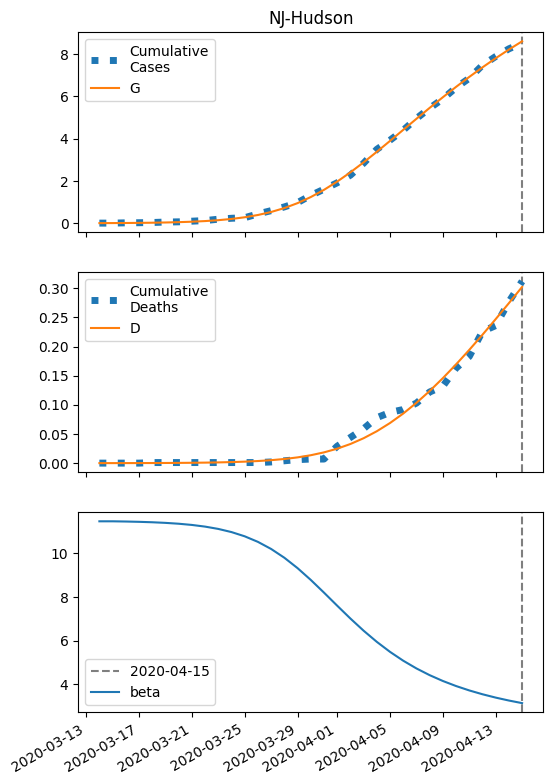

Source data for this figure (header and first rows):
series, 2020-03-14, 2020-03-15, 2020-03-16, 2020-03-17, 2020-03-18, 2020-03-19, 2020-03-20, 2020-03-21, 2020-03-22, 2020-03-23, 2020-03-24, 2020-03-25, 2020-03-26, 2020-03-27, 2020-03-28, 2020-03-29, 2020-03-30, 2020-03-31, 2020-04-01, 2020-04-02, 2020-04-03, 2020-04-04, 2020-04-05
S, 31276, 31273, 31270, 31264, 31257, 31246, 31230, 31209, 31179, 31137, 31079, 30999, 30892, 30749, 30565, 30331, 30045, 29704, 29313, 28877, 28405, 27906, 27391
I, 5.0, 7.108, 10.1, 14.35, 20.36, 28.87, 40.88, 57.77, 81.41, 114.3, 159.6, 221.2, 303.9, 412.3, 550.9, 722.8, 928.4, 1165, 1426, 1702, 1984, 2260, 2522
IH, 0.2007, 0.2769, 0.3905, 0.5538, 0.7862, 1.116, 1.583, 2.242, 3.17, 4.472, 6.285, 8.792, 12.22, 16.84, 22.94, 30.83, 40.72, 52.73, 66.78, 82.6, 99.7, 117.5, 135.4
IN, 0.359, 0.6918, 1.152, 1.793, 2.692, 3.958, 5.742, 8.258, 11.8, 16.79, 23.77, 33.49, 46.93, 65.32, 90.15, 123.1, 166, 220.6, 288.1, 369.4, 464.7, 573.2, 693.6
D, 0.01, 0.03412, 0.06739, 0.1143, 0.1809, 0.2753, 0.4094, 0.5996, 0.869, 1.25, 1.787, 2.543, 3.599, 5.067, 7.091, 9.848, 13.55, 18.45, 24.78, 32.81, 42.73, 54.71, 68.83
R, 0.0, 0.1266, 0.3156, 0.595, 1.003, 1.593, 2.44, 3.651, 5.375, 7.823, 11.29, 16.17, 23.01, 32.55, 45.74, 63.8, 88.21, 120.7, 163.2, 217.6, 285.9, 369.7, 470.4
G, 5.0, 7.668, 11.46, 16.83, 24.46, 35.25, 50.49, 71.95, 102.1, 144, 202.1, 281.7, 389, 531.5, 716.3, 949.8, 1236, 1577, 1968, 2404, 2876, 3375, 3890
H, 15640, 15640, 15640, 15640, 15640, 15640, 15640, 15640, 15640, 15640, 15640, 15640, 15640, 15640, 15640, 15640, 15640, 15640, 15640, 15640, 15640, 15640, 15640
beta, 11.47, 11.47, 11.46, 11.45, 11.43, 11.4, 11.36, 11.3, 11.23, 11.12, 10.98, 10.78, 10.53, 10.2, 9.802, 9.326, 8.786, 8.204, 7.606, 7.017, 6.46, 5.948, 5.49
